Run: headless pygame with SDL's dummy video driver; simulated clock (each Clock.tick advances the game by its frame time, no real sleeping); random seed 0; keys injected as events and as key.get_pressed() state; no mouse input.
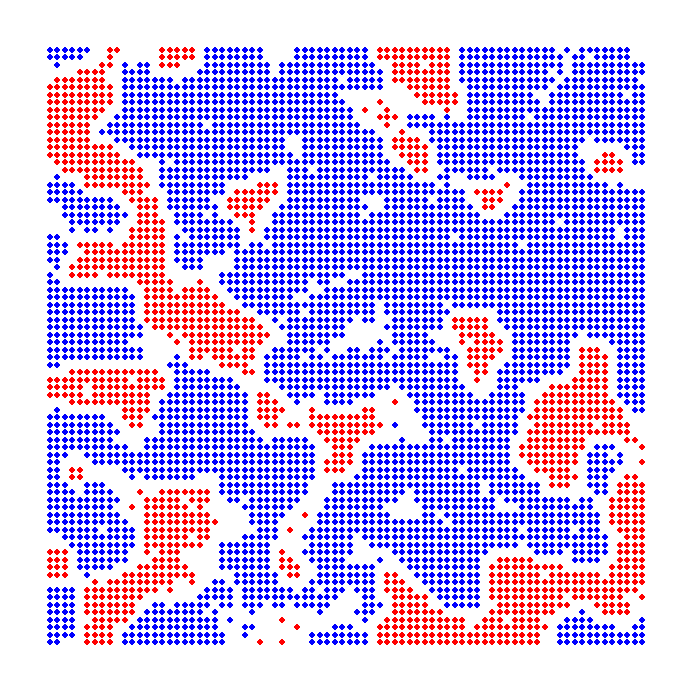
Frame 1 of 4 · flips 1–60 · no input
Frame 2 of 4 · flips 61–180 · tapped SPACE, RETURN · held RIGHT (→), D · screen unchanged from frame 1, image omitted
Frame 3 of 4 · flips 181–300 · held DOWN (↓), S · screen unchanged from frame 2, image omitted
Frame 4 of 4 · flips 301–420 · held LEFT (←), A, UP (↑), W · screen unchanged from frame 3, image omitted

The pygame program that drew these frames:

from typing import List
from enum import Enum, auto
from random import *

import pygame as pg


#  Program to simulate segregation.
#  See : http:#nifty.stanford.edu/2014/mccown-schelling-model-segregation/
#
# Enumeration type for the Actors
class Actor(Enum):
    RED = auto()
    BLUE = auto()
    NONE = auto()  # NONE used for empty locations


# Enumeration type for the state of an Actor
class State(Enum):
    UNSATISFIED = auto()
    SATISFIED = auto()
    NA = auto()  # Not applicable (NA), used for NONEs


World = List[List[Actor]]  # Type alias
SIZE = 80


def neighbours():
    pg.init()
    model = NeighborsModel(SIZE)
    _view = NeighboursView(model)
    model.run()


class NeighborsModel:

    # Tune these numbers to test different distributions or update speeds
    FRAME_RATE = 20            # Increase number to speed simulation up
    DIST = [0.2, 0.6, 0.20]  # % of RED, BLUE, and NONE
    THRESHOLD = 0.7            # % of surrounding neighbours that should be like me for satisfaction
    done = False

    # ########### These following two methods are what you're supposed to implement  ###########
    # In this method you should generate a new world
    # using randomization according to the given arguments.
    def __create_world(self) -> World:
        brave_new_world = self.gen_world_list()
        shuffle(brave_new_world)  # Randomizes to positions of the list
        return list_to_matrix(self.size, brave_new_world)

    def gen_world_list(self):
        world_list = add_element(Actor.RED, self.DIST[0], self.size)
        world_list += add_element(Actor.BLUE, self.DIST[1], self.size)
        world_list += add_element(Actor.NONE, self.DIST[2], self.size)
        return world_list

    # This is the method called by the timer to update the world
    # (i.e move unsatisfied) each "frame".
    def __update_world(self):
        if not self.done:
            self.world = self.new_cell_world()

    def new_cell_world(self):
        new_cell_map = []
        valid_pos = []
        cell_pos = []  # TODO len(cell_pos) == 0 to see when it is done
        # Places every satisfied actor onto map
        for x in range(len(self.world)):
            for y in range(len(self.world)):
                current_state = self.check_cell(x, y)
                current_cell = self.world[x][y]
                if current_state == State.SATISFIED:
                    new_cell_map.append(self.world[x][y])
                else:
                    valid_pos.append((x, y))
                    new_cell_map.append(Actor.NONE)
                    if current_cell != Actor.NONE:
                        cell_pos.append((x, y))
        if len(cell_pos) < 1:
            self.done = True
            print("Done!")
        # Place every unsatisfied actor onto new location
        return self.shuffle_unsatisfied_cells(list_to_matrix(self.size, new_cell_map), valid_pos, cell_pos)

    def check_cell(self, x, y):
        if self.world[x][y] == Actor.NONE:
            return State.NA
        result = self.neighbour_cell_threshold(x, y)
        if result > self.THRESHOLD:
            return State.SATISFIED
        return State.UNSATISFIED

    def neighbour_cell_threshold(self, x: int, y: int):
        surrounding_cells = 0
        same_colored_cells = 0
        for i in range(-1, 2):
            for j in range(-1, 2):
                if not (i == 0 and j == 0) and is_valid_location(len(self.world), i + x, j + y):
                    curr_cell = self.world[i + x][j + y]
                    if curr_cell != Actor.NONE:
                        surrounding_cells += 1
                        if curr_cell == self.world[x][y]:
                            same_colored_cells += 1
        if surrounding_cells == 0:
            return 1
        return same_colored_cells / surrounding_cells

    def shuffle_unsatisfied_cells(self, new_cell_map, valid_pos, cell_pos):
        shuffle(valid_pos)
        for i in range(len(cell_pos)):
            old_pos = cell_pos[i]
            new_pos = valid_pos[i]
            # print(f"Old: {old_pos[0]}, {old_pos[1]}\nNew: {new_pos[0]}, {new_pos[1]}")
            new_cell_map[new_pos[0]][new_pos[1]] = self.world[old_pos[0]][old_pos[1]]
        return new_cell_map

    # ########### the rest of this class is already defined, to handle the simulation clock  ###########
    def __init__(self, size):
        self.size = size
        self.world: World = self.__create_world()
        self.observers = []  # for enabling discoupled updating of the view, ignore

    def run(self):
        clock = pg.time.Clock()
        running = True
        while running:
            running = self.__on_clock_tick(clock)
        # stop running
        print("Goodbye!")
        pg.quit()

    def __on_clock_tick(self, clock):
        clock.tick(self.FRAME_RATE)  # update no faster than FRAME_RATE times per second
        self.__update_and_notify()
        return self.__check_for_exit()

    # What to do each frame
    def __update_and_notify(self):
        self.__update_world()
        self.__notify_all()

    @staticmethod
    def __check_for_exit() -> bool:
        keep_going = True
        for event in pg.event.get():
            # Did the user click the window close button?
            if event.type == pg.QUIT:
                keep_going = False
        return keep_going

    # Use an Observer pattern for views
    def add_observer(self, observer):
        self.observers.append(observer)

    def __notify_all(self):
        for observer in self.observers:
            observer.on_world_update()


# ---------------- Helper methods ---------------------

# Check if inside world
def is_valid_location(size: int, row: int, col: int):
    return 0 <= row < size and 0 <= col < size


def add_element(actor_type, percentage, size):
    amount = round(size * size * percentage)
    array = []
    for i in range(amount):
        array.append(actor_type)
    return array


def list_to_matrix(size, array):
    matrix = []
    start = 0
    end = add = size
    for i in range(size):
        matrix.append(array[start:end])
        start += add
        end += add
    return matrix


# ------- Testing -------------------------------------

# Here you run your tests i.e. call your logic methods
# to see that they really work
def test():
    # A small hard coded world for testing
    test_world = [
        [Actor.RED, Actor.RED, Actor.NONE],
        [Actor.NONE, Actor.BLUE, Actor.NONE],
        [Actor.RED, Actor.NONE, Actor.BLUE]
    ]

    th = 0.5  # Simpler threshold used for testing

    size = len(test_world)
    print(is_valid_location(size, 0, 0))
    print(not is_valid_location(size, -1, 0))
    print(not is_valid_location(size, 0, 3))
    print(is_valid_location(size, 2, 2))

    # TOD More tests

    exit(0)


# Helper method for testing
def count(a_list, to_find):
    the_count = 0
    for a in a_list:
        if a == to_find:
            the_count += 1
    return the_count


# ###########  NOTHING to do below this row, it's pygame display stuff  ###########
# ... but by all means have a look at it, it's fun!
class NeighboursView:
    # static class variables
    WIDTH = 700   # Size for window
    HEIGHT = 700
    MARGIN = 50

    WHITE = (255, 255, 255)
    RED   = (255,   0,   0)
    BLUE  = (  0,   0, 255)

    # Instance methods

    def __init__(self, model: NeighborsModel):
        pg.init()  # initialize pygame, in case not already done
        self.dot_size = self.__calculate_dot_size(len(model.world))
        self.screen = pg.display.set_mode([self.WIDTH, self.HEIGHT])
        self.model = model
        self.model.add_observer(self)

    def render_world(self):
        # # Render the state of the world to the screen
        self.__draw_background()
        self.__draw_all_actors()
        self.__update_screen()

    # Needed for observer pattern
    # What do we do every time we're told the model had been updated?
    def on_world_update(self):
        self.render_world()

    # private helper methods
    def __calculate_dot_size(self, size):
        return max((self.WIDTH - 2 * self.MARGIN) / size, 2)

    @staticmethod
    def __update_screen():
        pg.display.flip()

    def __draw_background(self):
        self.screen.fill(NeighboursView.WHITE)

    def __draw_all_actors(self):
        for row in range(len(self.model.world)):
            for col in range(len(self.model.world[row])):
                self.__draw_actor_at(col, row)

    def __draw_actor_at(self, col, row):
        color = self.__get_color(self.model.world[row][col])
        xy = self.__calculate_coordinates(col, row)
        pg.draw.circle(self.screen, color, xy, self.dot_size / 2)

    # This method showcases how to nicely emulate 'switch'-statements in python
    @staticmethod
    def __get_color(actor):
        return {
            Actor.RED: NeighboursView.RED,
            Actor.BLUE: NeighboursView.BLUE
        }.get(actor, NeighboursView.WHITE)

    def __calculate_coordinates(self, col, row):
        x = self.__calculate_coordinate(col)
        y = self.__calculate_coordinate(row)
        return x, y

    def __calculate_coordinate(self, offset):
        x: float = self.dot_size * offset + self.MARGIN
        return x


if __name__ == "__main__":
    neighbours()
